Run: headless pygame with SDL's dummy video driver; simulated clock (each Clock.tick advances the game by its frame time, no real sleeping); random seed 0; keys injected as events and as key.get_pressed() state; no mouse input.
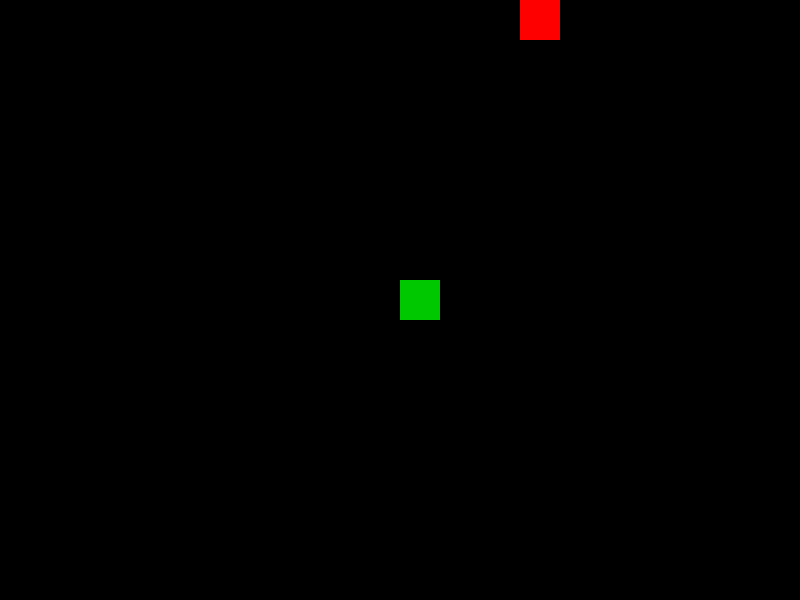
Frame 1 of 4 · flips 1–60 · no input
Frame 2 of 4 · flips 61–180 · tapped SPACE, RETURN · held RIGHT (→), D · screen unchanged from frame 1, image omitted
Frame 3 of 4 · flips 181–300 · held DOWN (↓), S · screen unchanged from frame 2, image omitted
Frame 4 of 4 · flips 301–420 · held LEFT (←), A, UP (↑), W · screen unchanged from frame 3, image omitted

The pygame program that drew these frames:

import random
import pygame

SCREEN_WIDTH = 800
SCREEN_HEIGHT = 600
GRID_SIZE = 40
FPS = 6

BOARD_BACKGROUND_COLOR = (0, 0, 0)
APPLE_COLOR = (255, 0, 0)
SNAKE_COLOR = (0, 200, 0)


class GameObject:
    """Базовый класс для игровых объектов."""

    def __init__(self, position, body_color):
        self.position = position
        self.body_color = body_color

    def draw(self, surface):
        """Отрисовывает объект."""
        pass


class Apple(GameObject):
    """Класс яблока."""

    def __init__(self):
        center_pos = (SCREEN_WIDTH // 2, SCREEN_HEIGHT // 2)
        super().__init__(center_pos, APPLE_COLOR)
        self.randomize_position()

    def randomize_position(self):
        """Устанавливает случайную позицию яблока."""
        x = random.randint(
            0, SCREEN_WIDTH // GRID_SIZE - 1
        ) * GRID_SIZE
        y = random.randint(
            0, SCREEN_HEIGHT // GRID_SIZE - 1
        ) * GRID_SIZE
        self.position = (x, y)

    def draw(self, surface):
        """Отрисовывает яблоко."""
        rect = pygame.Rect(
            self.position[0], self.position[1],
            GRID_SIZE, GRID_SIZE
        )
        pygame.draw.rect(surface, self.body_color, rect)


class Snake(GameObject):
    """Класс змейки."""

    def __init__(self):
        center_pos = (SCREEN_WIDTH // 2, SCREEN_HEIGHT // 2)
        super().__init__(center_pos, SNAKE_COLOR)
        self.length = 1
        self.positions = [self.position]
        self.last = None
        self.reset()

    def reset(self):
        """Сбрасывает змейку в начальное состояние."""
        self.length = 1
        start_x = (SCREEN_WIDTH // 2) // GRID_SIZE * GRID_SIZE
        start_y = (SCREEN_HEIGHT // 2) // GRID_SIZE * GRID_SIZE
        self.positions = [(start_x, start_y)]
        self.last = None
        directions = [(1, 0), (-1, 0), (0, 1), (0, -1)]
        self.direction = random.choice(directions)
        self.next_direction = None

    def update_direction(self):
        """Обновляет направление движения."""
        if self.next_direction:
            if (self.direction[0] != -self.next_direction[0] or
                    self.direction[1] != -self.next_direction[1]):
                self.direction = self.next_direction
            self.next_direction = None

    def move(self):
        """Передвигает змейку на одну клетку."""
        head_x, head_y = self.get_head_position()
        dir_x, dir_y = self.direction

        new_x = (head_x + dir_x * GRID_SIZE) % SCREEN_WIDTH
        new_y = (head_y + dir_y * GRID_SIZE) % SCREEN_HEIGHT
        new_head = (new_x, new_y)

        self.positions.insert(0, new_head)

        if len(self.positions) > self.length:
            self.last = self.positions.pop()
        else:
            self.last = None

    def get_head_position(self):
        """Возвращает позицию головы змейки."""
        return self.positions[0]

    def draw(self, surface):
        """Отрисовывает змейку."""
        if self.last:
            rect = pygame.Rect(
                self.last[0], self.last[1],
                GRID_SIZE, GRID_SIZE
            )
            pygame.draw.rect(surface, BOARD_BACKGROUND_COLOR, rect)

        for segment in self.positions:
            rect = pygame.Rect(
                segment[0], segment[1],
                GRID_SIZE, GRID_SIZE
            )
            pygame.draw.rect(surface, self.body_color, rect)


def handle_keys(snake):
    """Обрабатывает нажатия клавиш."""
    for event in pygame.event.get():
        if event.type == pygame.QUIT:
            pygame.quit()
            quit()
        elif event.type == pygame.KEYDOWN:
            if event.key == pygame.K_UP:
                snake.next_direction = (0, -1)
            elif event.key == pygame.K_DOWN:
                snake.next_direction = (0, 1)
            elif event.key == pygame.K_LEFT:
                snake.next_direction = (-1, 0)
            elif event.key == pygame.K_RIGHT:
                snake.next_direction = (1, 0)


def main():
    """Основной игровой цикл."""
    pygame.init()
    screen = pygame.display.set_mode((SCREEN_WIDTH, SCREEN_HEIGHT))
    pygame.display.set_caption("Змейка")
    clock = pygame.time.Clock()

    snake = Snake()
    apple = Apple()

    while True:
        handle_keys(snake)
        snake.update_direction()
        snake.move()

        if snake.get_head_position() == apple.position:
            snake.length += 1
            apple.randomize_position()

            while apple.position in snake.positions:
                apple.randomize_position()

        if snake.get_head_position() in snake.positions[1:]:
            screen.fill(BOARD_BACKGROUND_COLOR)
            snake.reset()
            apple.randomize_position()

        snake.draw(screen)
        apple.draw(screen)

        pygame.display.update()
        clock.tick(FPS)


if __name__ == "__main__":
    main()
